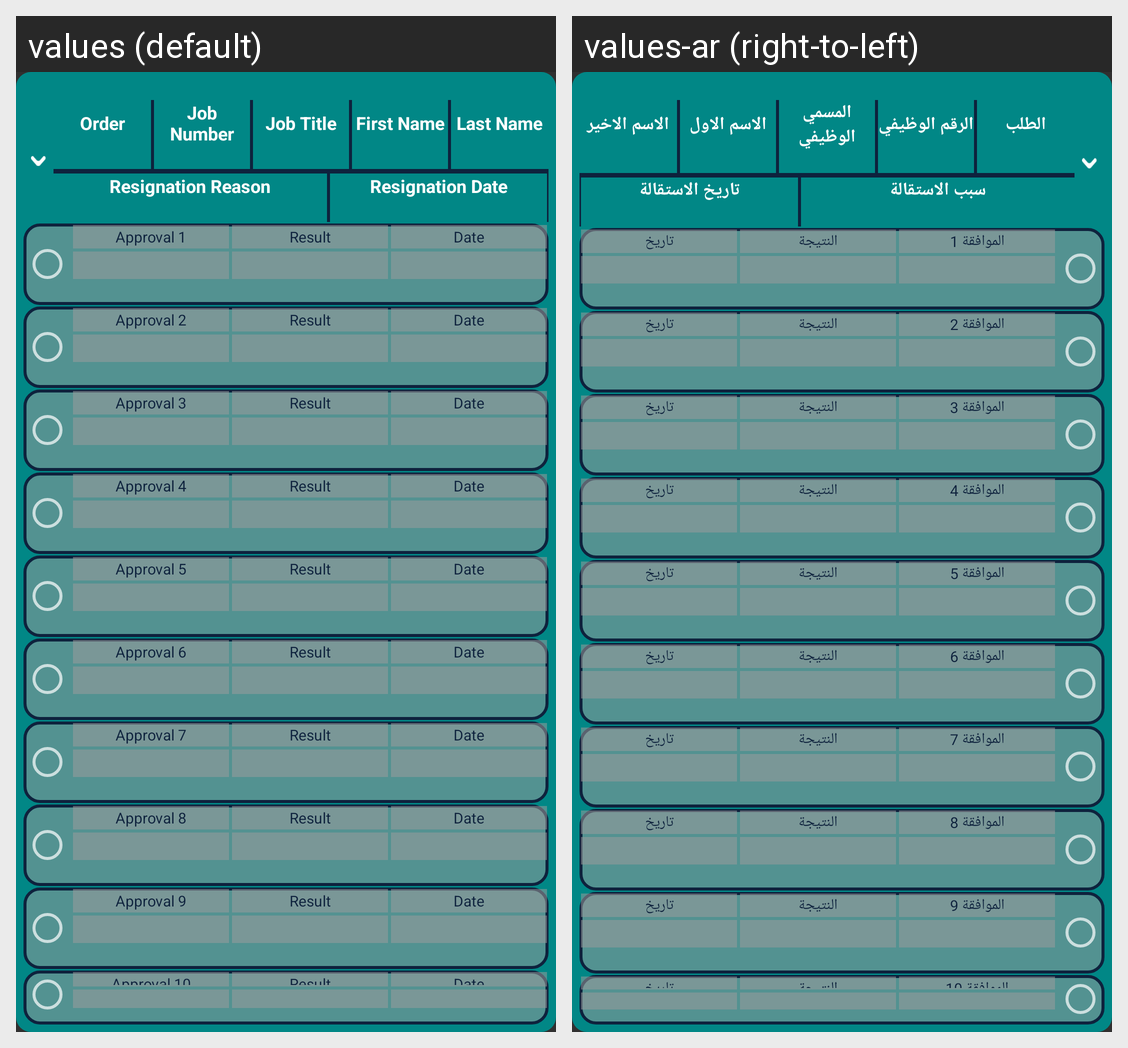

Here is an Android app screen in its default locale and in the app's own translations. Write out the translated-string differences for the strings that appear on this screen.
Android screen res/layout/my_approval_resignation_unit.xml rendered under 2 locales, left to right: values (default), values-ar (right-to-left). Device: Nexus 5 (rendered at 1080×1920; each locale shown at half size, 540×960, under a caption strip naming it); theme Theme.AppCompat.
Strings drawn on this screen, with the default value and each locale's value (text and hints the layout hard-codes, and strings that could not be matched under every locale, appear in the picture but are not listed):

order
  values: Order
  values-ar: الطلب

jobNumber
  values: Job Number
  values-ar: الرقم الوظيفي

jobTitle
  values: Job Title
  values-ar: المسمي الوظيفي

fname
  values: First Name
  values-ar: الاسم الاول

lname
  values: Last Name
  values-ar: الاسم الاخير

approval1
  values: Approval 1
  values-ar: الموافقة 1

approvalResult
  values: Result
  values-ar: النتيجة

approvalDate
  values: Date
  values-ar: تاريخ

approval2
  values: Approval 2
  values-ar: الموافقة 2

approval3
  values: Approval 3
  values-ar: الموافقة 3

approval4
  values: Approval 4
  values-ar: الموافقة 4

approval5
  values: Approval 5
  values-ar: الموافقة 5

approval6
  values: Approval 6
  values-ar: الموافقة 6

approval7
  values: Approval 7
  values-ar: الموافقة 7

approval8
  values: Approval 8
  values-ar: الموافقة 8

approval9
  values: Approval 9
  values-ar: الموافقة 9

approval10
  values: Approval 10
  values-ar: الموافقة 10
